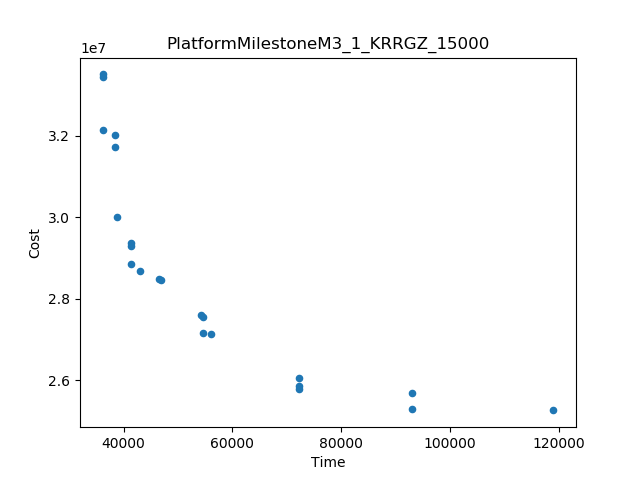

Data behind this chart, as committed beside it:
Time, Cost
36117, 3.350231996204123E7
119065, 2.5257287622082166E7
93032, 2.5281686237323135E7
72234, 2.6041211649949722E7
56030, 2.713172741787624E7
38829, 2.9995349262276936E7
93015, 2.5694989739322767E7
72276, 2.578852556031387E7
38330, 3.1727234400111325E7
46953, 2.8445440301270623E7
36215, 3.2139706092245992E7
54285, 2.7589463078240383E7
36197, 3.345062354521296E7
41301, 2.9366967724167988E7
43098, 2.8672855164733954E7
41334, 2.8858601698706523E7
38321, 3.201054209290383E7
46539, 2.847938725772757E7
54572, 2.7147097538264025E7
41313, 2.9285389945485886E7
54535, 2.755207665267412E7
72236, 2.586486267973856E7
